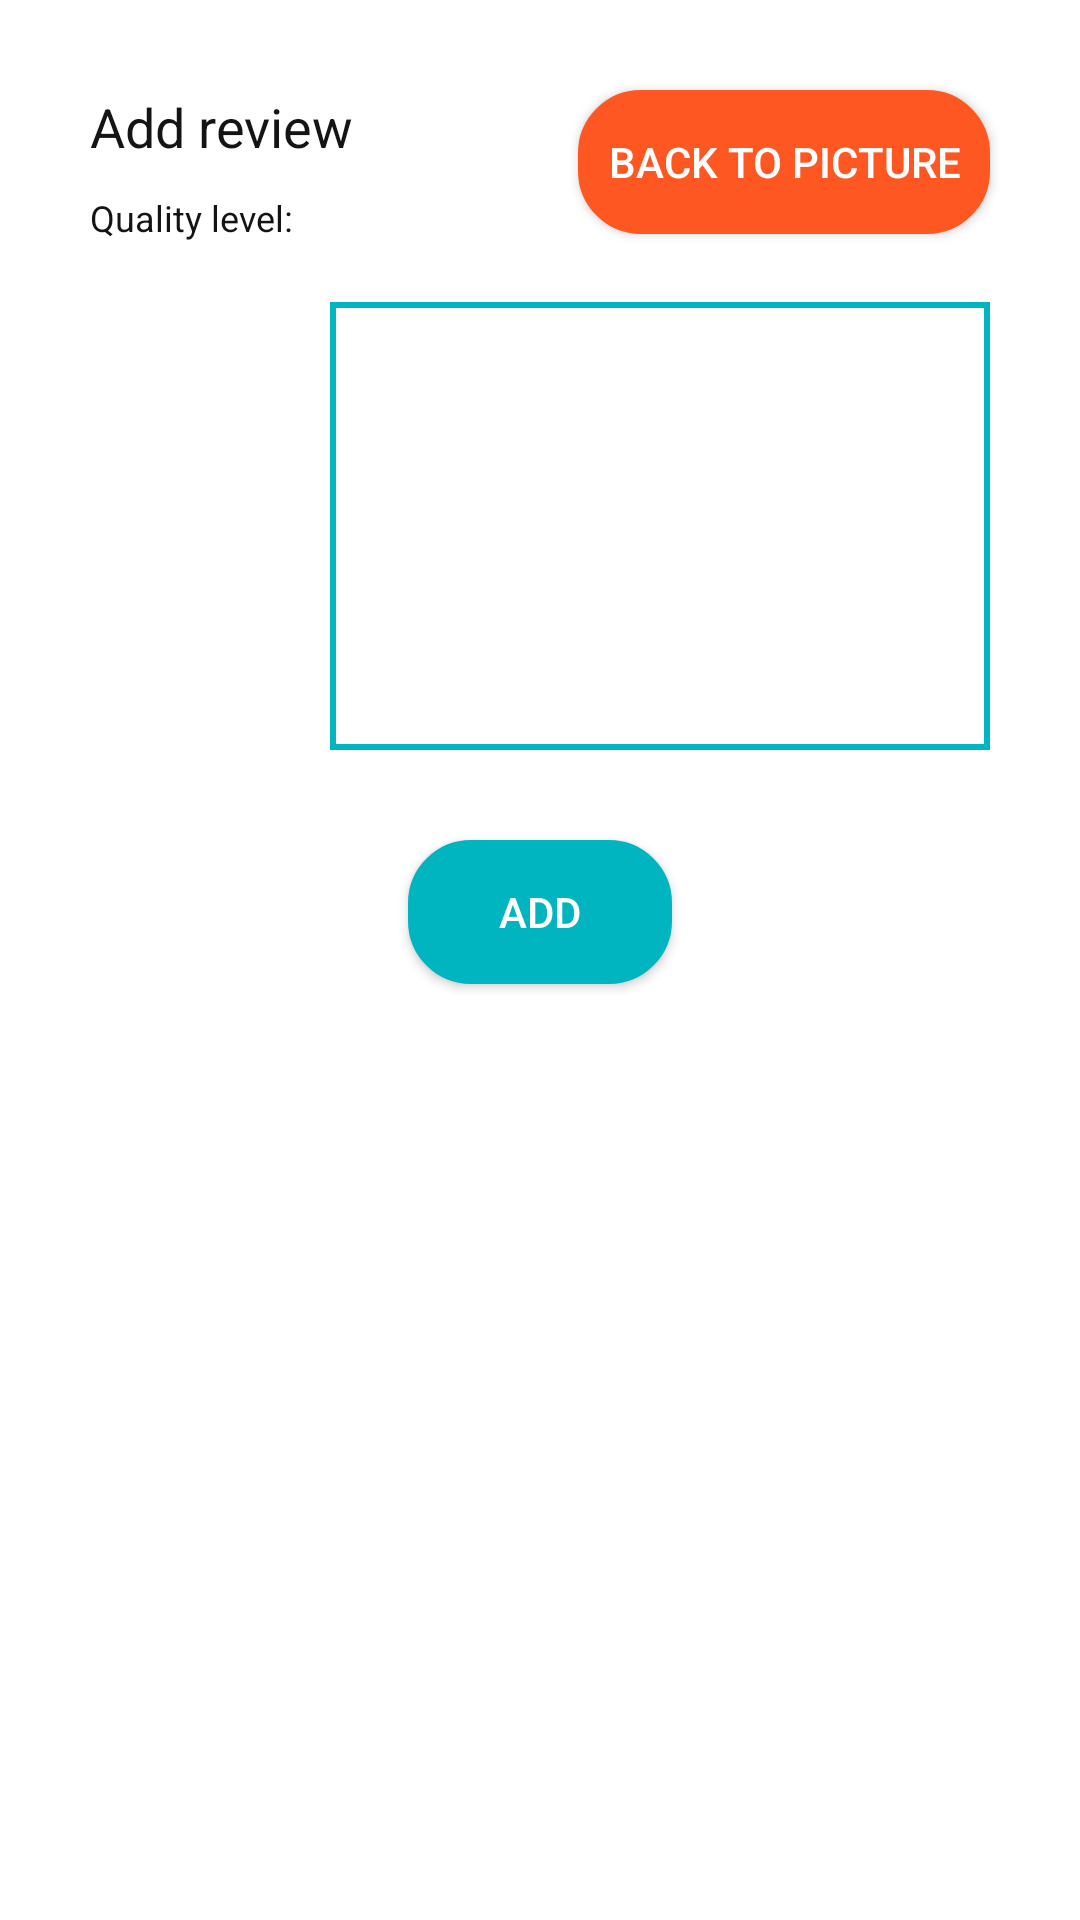

Write the Android layout XML for this screen, with the resource values it uses.
<!-- AndroidManifest.xml: application theme Theme.AppCompat.NoActionBar -->
<!-- res/layout/fragment_reviews.xml -->
<?xml version="1.0" encoding="utf-8"?>
<ScrollView xmlns:app="http://schemas.android.com/apk/res-auto"
    xmlns:tools="http://schemas.android.com/tools"
    android:layout_width="match_parent"
    android:layout_height="match_parent"
    android:fillViewport="true"
    xmlns:android="http://schemas.android.com/apk/res/android">
    <androidx.constraintlayout.widget.ConstraintLayout
        android:layout_width="match_parent"
        android:layout_height="wrap_content"
        tools:context=".fragments.PictureFragment"
        android:background="@color/white">



        <TextView
            android:id="@+id/addReviewTextView"
            android:layout_width="wrap_content"
            android:layout_height="wrap_content"
            android:layout_marginStart="30dp"
            android:layout_marginTop="30dp"
            android:text="Add review"
            android:textSize="18sp"
            android:textColor="@color/black"
            app:layout_constraintStart_toStartOf="parent"
            app:layout_constraintTop_toTopOf="parent" />

        <EditText
            android:id="@+id/commentEditText"
            android:layout_width="match_parent"
            android:layout_height="wrap_content"
            android:layout_marginStart="110dp"
            android:layout_marginEnd="30dp"
            android:layout_marginTop="20dp"
            android:gravity="top"
            android:inputType="textMultiLine"
            android:textColor="@color/black"
            android:lines="8"
            android:maxLines="10"
            android:minLines="6"
            android:scrollbars="vertical"
            app:layout_constraintStart_toStartOf="parent"
            app:layout_constraintTop_toBottomOf="@id/addQualityLevelTextView"
            tools:ignore="MissingConstraints"
            style="@style/registerEditTextStyle"/>

        <TextView
            android:id="@+id/addQualityLevelTextView"
            android:layout_width="wrap_content"
            android:layout_height="wrap_content"
            android:layout_marginTop="10dp"
            android:text="Quality level: "
            android:textSize="12sp"
            android:textColor="@color/black"
            app:layout_constraintStart_toStartOf="@+id/addReviewTextView"
            app:layout_constraintTop_toBottomOf="@+id/addReviewTextView" />
        <Button
            android:id="@+id/addReviewButton"
            style="@style/roundedButtonStyle"
            android:layout_width="wrap_content"
            android:layout_height="wrap_content"
            android:layout_centerHorizontal="true"
            android:text="Add"
            android:layout_marginTop="30dp"
            app:layout_constraintEnd_toEndOf="parent"
            app:layout_constraintStart_toStartOf="parent"
            app:layout_constraintTop_toBottomOf="@id/commentEditText"/>

        <androidx.appcompat.widget.AppCompatSpinner
            android:id="@+id/qualityLevelSpinner"
            android:layout_width="wrap_content"
            android:layout_height="wrap_content"
            android:layout_marginStart="30dp"
            android:drawSelectorOnTop="true"
            android:textColor="@color/black"
            app:layout_constraintTop_toBottomOf="@+id/addReviewTextView"
            app:layout_constraintStart_toEndOf="@+id/addQualityLevelTextView" />

        <RelativeLayout
            android:layout_width="match_parent"
            android:layout_height="wrap_content"
            tools:ignore="MissingConstraints"
            android:layout_marginTop="30dp"
            android:paddingBottom="30dp"
            app:layout_constraintTop_toBottomOf="@+id/addReviewButton">

            <androidx.recyclerview.widget.RecyclerView
                android:id="@+id/reviewsRecyclerView"
                android:layout_width="match_parent"
                android:layout_height="wrap_content"
                app:layout_constraintStart_toStartOf="parent" />

        </RelativeLayout>

        <Button
            android:id="@+id/backToPicButton"
            android:padding="10dp"
            android:layout_width="wrap_content"
            style="@style/updateReviewButtonStyle"
            android:layout_height="wrap_content"
            android:layout_marginTop="30dp"
            android:layout_marginEnd="30dp"
            android:text="Back to picture"
            app:layout_constraintEnd_toEndOf="parent"
            app:layout_constraintTop_toTopOf="parent" />
    </androidx.constraintlayout.widget.ConstraintLayout>
</ScrollView>
<!-- resources referenced by this layout -->
<resources>
  <color name="black">#141414</color>
  <color name="white">#FFFFFFFF</color>
  <style name="registerEditTextStyle">
          <item name="android:layout_height">@dimen/user_details_text_input_height</item>
          <item name="android:textColor">@color/white</item>
          <item name="android:textColorHint">@color/white</item>
          <item name="android:background">@drawable/user_details_text_input_layout_border</item>
          <item name="android:padding">@dimen/user_details_text_input_padding</item>
      </style>
  <style name="roundedButtonStyle">
          <item name="android:layout_height">wrap_content</item>
          <item name="android:background">@drawable/rounded_button_border</item>
      </style>
  <style name="updateReviewButtonStyle">
          <item name="android:layout_height">wrap_content</item>
          <item name="android:background">@drawable/rounded_button_border_update_review</item>
      </style>
  <dimen name="user_details_text_input_height">55dp</dimen>
  <!-- drawable user_details_text_input_layout_border (drawable-v24) -->
  <?xml version="1.0" encoding="utf-8"?>
  <shape xmlns:android="http://schemas.android.com/apk/res/android"
      android:shape="rectangle" >
  
      <solid android:color="#00000000" />
      <stroke
          android:width="@dimen/text_input_border_width"
          android:color="@color/text_input_border_color" />
  
  </shape>
  <dimen name="user_details_text_input_padding">10dp</dimen>
  <!-- drawable rounded_button_border (drawable-v24) -->
  <?xml version="1.0" encoding="utf-8"?>
  <shape xmlns:android="http://schemas.android.com/apk/res/android"
      android:shape="rectangle" >
  
      <solid android:color="@color/register_button_color" />
      <stroke
          android:width="2dp"
          android:color="@color/text_input_border_color"/>
      <corners android:radius="@dimen/buttons_corner_radius"/>
  </shape>
  <!-- drawable rounded_button_border_update_review (drawable) -->
  <?xml version="1.0" encoding="utf-8"?>
  <shape xmlns:android="http://schemas.android.com/apk/res/android"
      android:shape="rectangle" >
  
      <solid android:color="@color/orange" />
      <stroke
          android:width="2dp"
          android:color="@color/orange"/>
      <corners android:radius="@dimen/buttons_corner_radius"/>
  </shape>
  <dimen name="text_input_border_width">2dp</dimen>
  <color name="text_input_border_color">#00B5C0</color>
  <color name="register_button_color">#00B5C0</color>
  <dimen name="buttons_corner_radius">20dp</dimen>
  <color name="orange">#FF5722</color>
</resources>
